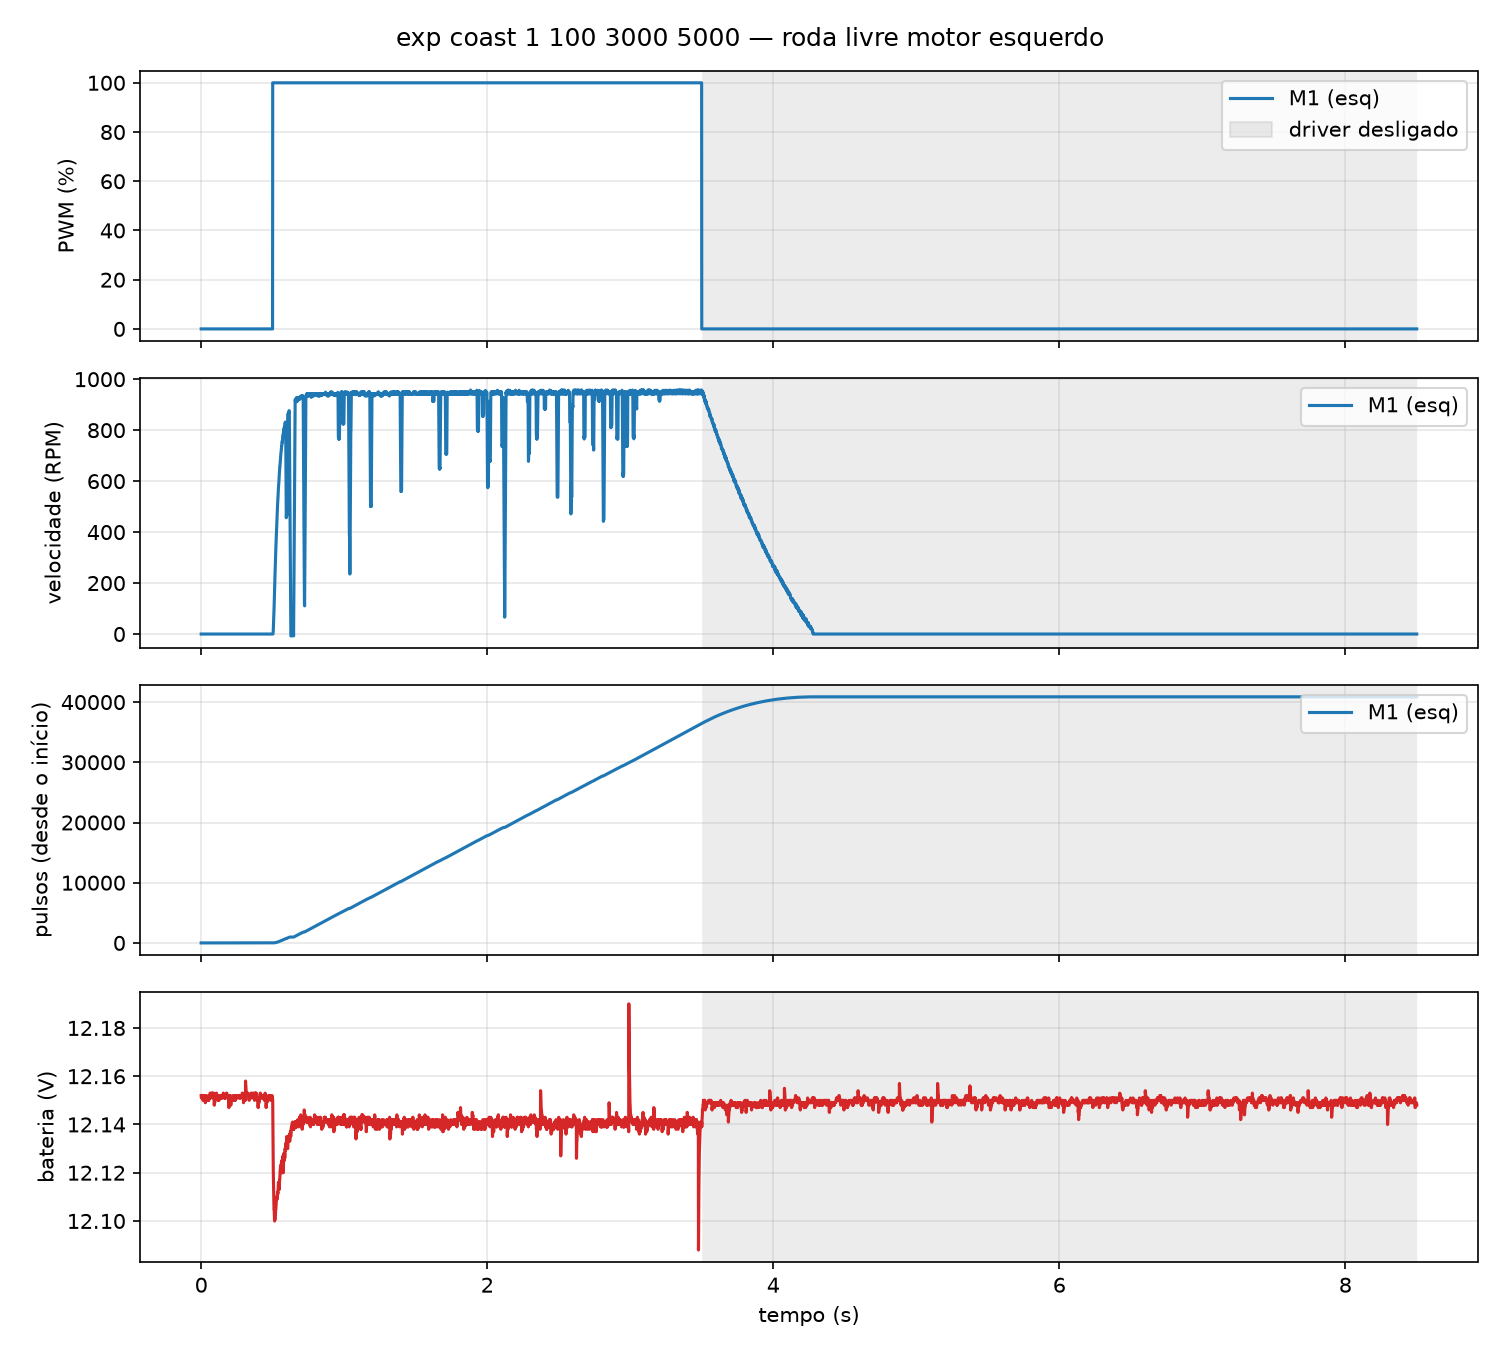

The file beside this chart, header and first rows:
t_s, pwm1, pwm2, enc1, enc2, speed1, speed2, vbat, driver, t_us
0.000000, 0.0, 0.0, 0, 1, 0.0000, 0.0000, 12.15, 1, 81892748
0.001000, 0.0, 0.0, 0, 1, 0.0000, 0.0000, 12.15, 1, 81893748
0.002000, 0.0, 0.0, 0, 1, 0.0000, 0.0000, 12.15, 1, 81894748
0.003000, 0.0, 0.0, 0, 1, 0.0000, 0.0000, 12.15, 1, 81895748
0.004000, 0.0, 0.0, 0, 1, 0.0000, 0.0000, 12.15, 1, 81896748
0.005000, 0.0, 0.0, 0, 1, 0.0000, 0.0000, 12.15, 1, 81897748
0.006000, 0.0, 0.0, 0, 1, 0.0000, 0.0000, 12.15, 1, 81898748
0.007000, 0.0, 0.0, 0, 1, 0.0000, 0.0000, 12.15, 1, 81899748
0.008000, 0.0, 0.0, 0, 1, 0.0000, 0.0000, 12.15, 1, 81900748
0.009000, 0.0, 0.0, 0, 1, 0.0000, 0.0000, 12.15, 1, 81901748
0.01, 0.0, 0.0, 0, 1, 0.0000, 0.0000, 12.15, 1, 81902748
0.011, 0.0, 0.0, 0, 1, 0.0000, 0.0000, 12.15, 1, 81903748
0.012, 0.0, 0.0, 0, 1, 0.0000, 0.0000, 12.15, 1, 81904748
0.013, 0.0, 0.0, 0, 1, 0.0000, 0.0000, 12.15, 1, 81905748
0.014, 0.0, 0.0, 0, 1, 0.0000, 0.0000, 12.15, 1, 81906748
0.015, 0.0, 0.0, 0, 1, 0.0000, 0.0000, 12.15, 1, 81907748
0.016, 0.0, 0.0, 0, 1, 0.0000, 0.0000, 12.15, 1, 81908748
0.017, 0.0, 0.0, 0, 1, 0.0000, 0.0000, 12.15, 1, 81909748
0.018, 0.0, 0.0, 0, 1, 0.0000, 0.0000, 12.15, 1, 81910748
0.019, 0.0, 0.0, 0, 1, 0.0000, 0.0000, 12.15, 1, 81911748
0.02, 0.0, 0.0, 0, 1, 0.0000, 0.0000, 12.15, 1, 81912748
0.021, 0.0, 0.0, 0, 1, 0.0000, 0.0000, 12.15, 1, 81913748
0.022, 0.0, 0.0, 0, 1, 0.0000, 0.0000, 12.15, 1, 81914748
0.023, 0.0, 0.0, 0, 1, 0.0000, 0.0000, 12.15, 1, 81915748
0.024, 0.0, 0.0, 0, 1, 0.0000, 0.0000, 12.15, 1, 81916748
0.025, 0.0, 0.0, 0, 1, 0.0000, 0.0000, 12.15, 1, 81917748
0.026, 0.0, 0.0, 0, 1, 0.0000, 0.0000, 12.15, 1, 81918748
0.027, 0.0, 0.0, 0, 1, 0.0000, 0.0000, 12.15, 1, 81919748
0.028, 0.0, 0.0, 0, 1, 0.0000, 0.0000, 12.15, 1, 81920748
0.029, 0.0, 0.0, 0, 1, 0.0000, 0.0000, 12.15, 1, 81921748
0.03, 0.0, 0.0, 0, 1, 0.0000, 0.0000, 12.15, 1, 81922748
0.031, 0.0, 0.0, 0, 1, 0.0000, 0.0000, 12.15, 1, 81923748
0.032, 0.0, 0.0, 0, 1, 0.0000, 0.0000, 12.15, 1, 81924748
0.033, 0.0, 0.0, 0, 1, 0.0000, 0.0000, 12.15, 1, 81925748
0.034, 0.0, 0.0, 0, 1, 0.0000, 0.0000, 12.15, 1, 81926748
0.035, 0.0, 0.0, 0, 1, 0.0000, 0.0000, 12.15, 1, 81927748
0.036, 0.0, 0.0, 0, 1, 0.0000, 0.0000, 12.15, 1, 81928748
0.037, 0.0, 0.0, 0, 1, 0.0000, 0.0000, 12.15, 1, 81929748
0.038, 0.0, 0.0, 0, 1, 0.0000, 0.0000, 12.15, 1, 81930748
0.039, 0.0, 0.0, 0, 1, 0.0000, 0.0000, 12.15, 1, 81931748
0.04, 0.0, 0.0, 0, 1, 0.0000, 0.0000, 12.15, 1, 81932748
0.041, 0.0, 0.0, 0, 1, 0.0000, 0.0000, 12.15, 1, 81933748
0.042, 0.0, 0.0, 0, 1, 0.0000, 0.0000, 12.15, 1, 81934748
0.043, 0.0, 0.0, 0, 1, 0.0000, 0.0000, 12.15, 1, 81935748
0.044, 0.0, 0.0, 0, 1, 0.0000, 0.0000, 12.15, 1, 81936748
0.045, 0.0, 0.0, 0, 1, 0.0000, 0.0000, 12.15, 1, 81937748
0.046, 0.0, 0.0, 0, 1, 0.0000, 0.0000, 12.15, 1, 81938748
0.047, 0.0, 0.0, 0, 1, 0.0000, 0.0000, 12.15, 1, 81939748
0.048, 0.0, 0.0, 0, 1, 0.0000, 0.0000, 12.15, 1, 81940748
0.049, 0.0, 0.0, 0, 1, 0.0000, 0.0000, 12.15, 1, 81941748
0.05, 0.0, 0.0, 0, 1, 0.0000, 0.0000, 12.15, 1, 81942748
0.051, 0.0, 0.0, 0, 1, 0.0000, 0.0000, 12.15, 1, 81943748
0.052, 0.0, 0.0, 0, 1, 0.0000, 0.0000, 12.15, 1, 81944748
0.053, 0.0, 0.0, 0, 1, 0.0000, 0.0000, 12.15, 1, 81945748
0.054, 0.0, 0.0, 0, 1, 0.0000, 0.0000, 12.15, 1, 81946748
0.055, 0.0, 0.0, 0, 1, 0.0000, 0.0000, 12.15, 1, 81947748
0.056, 0.0, 0.0, 0, 1, 0.0000, 0.0000, 12.15, 1, 81948748
0.057, 0.0, 0.0, 0, 1, 0.0000, 0.0000, 12.15, 1, 81949748
0.058, 0.0, 0.0, 0, 1, 0.0000, 0.0000, 12.15, 1, 81950748
0.059, 0.0, 0.0, 0, 1, 0.0000, 0.0000, 12.15, 1, 81951748
... 8,440 more rows
